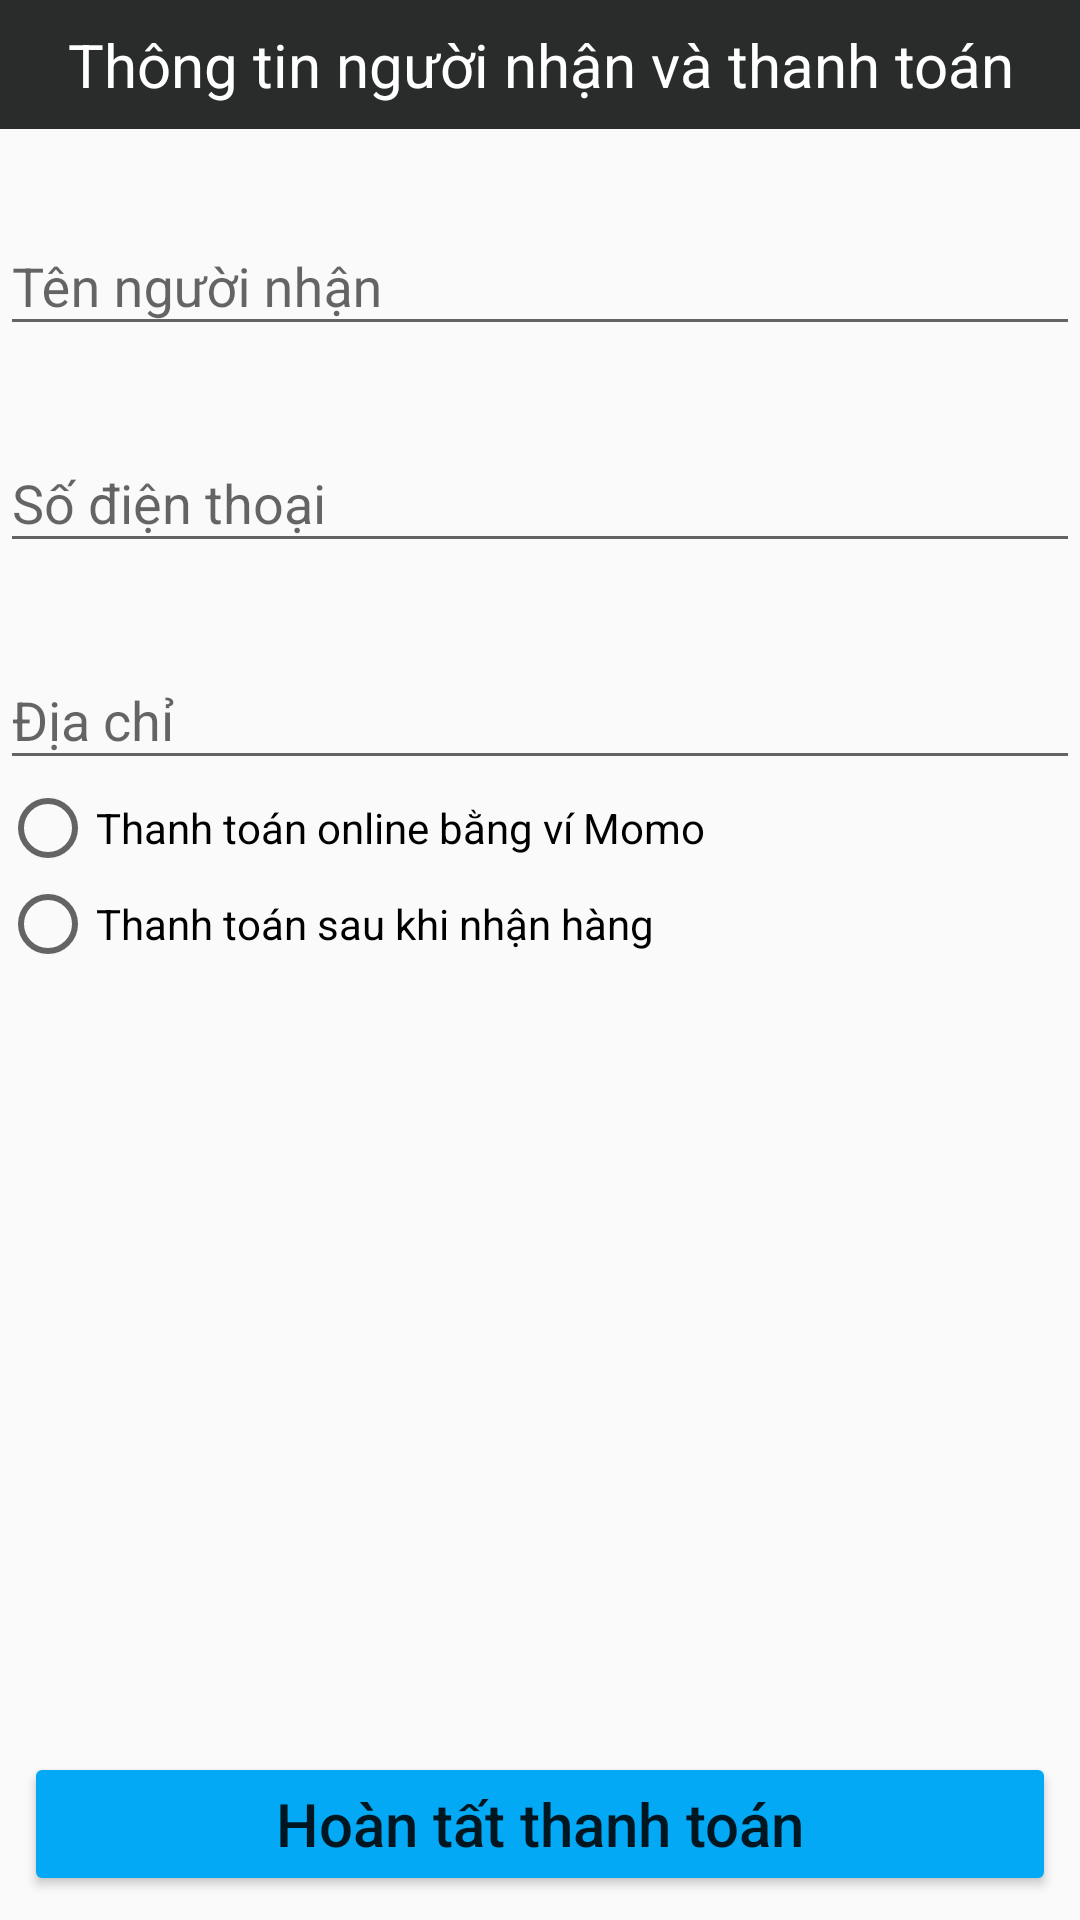

Produce the Android XML layout that renders to this screen, including the resource entries it uses.
<!-- AndroidManifest.xml: application theme Theme.AppCompat.DayNight.NoActionBar -->
<!-- res/layout/activity_thanhtoan.xml -->
<?xml version="1.0" encoding="utf-8"?>
<androidx.constraintlayout.widget.ConstraintLayout xmlns:android="http://schemas.android.com/apk/res/android"
    xmlns:app="http://schemas.android.com/apk/res-auto"
    xmlns:tools="http://schemas.android.com/tools"
    android:layout_width="match_parent"
    android:layout_height="match_parent"
    tools:context=".ThanhtoanActivity">

    <TextView
        android:id="@+id/textView13"
        android:layout_width="0dp"
        android:layout_height="wrap_content"
        android:background="#2a2c2c"
        android:gravity="center"
        android:paddingTop="8dp"
        android:paddingBottom="8dp"
        android:text="Thông tin người nhận và thanh toán"
        android:textColor="#FFFFFF"
        android:textSize="20sp"
        app:layout_constraintEnd_toEndOf="parent"
        app:layout_constraintStart_toStartOf="parent"
        app:layout_constraintTop_toTopOf="parent" />

    <com.google.android.material.textfield.TextInputLayout
        android:id="@+id/textInputLayout"
        android:layout_width="0dp"
        android:layout_height="wrap_content"
        android:layout_marginTop="20dp"
        app:layout_constraintEnd_toEndOf="parent"
        app:layout_constraintStart_toStartOf="@+id/textView13"
        app:layout_constraintTop_toBottomOf="@+id/textView13">

        <EditText
            android:id="@+id/txtTnnThanhToan"
            android:layout_width="match_parent"
            android:layout_height="match_parent"
            android:hint="Tên người nhận" />
    </com.google.android.material.textfield.TextInputLayout>

    <com.google.android.material.textfield.TextInputLayout
        android:id="@+id/textInputLayout2"
        android:layout_width="0dp"
        android:layout_height="wrap_content"
        android:layout_marginTop="20dp"
        app:layout_constraintEnd_toEndOf="parent"
        app:layout_constraintStart_toStartOf="@+id/textView13"
        app:layout_constraintTop_toBottomOf="@+id/textInputLayout">

        <EditText
            android:id="@+id/txtSDTNH"
            android:layout_width="match_parent"
            android:layout_height="match_parent"
            android:inputType="number"
            android:hint="Số điện thoại" />
    </com.google.android.material.textfield.TextInputLayout>

    <com.google.android.material.textfield.TextInputLayout
        android:id="@+id/textInputLayout3"
        android:layout_width="0dp"
        android:layout_height="wrap_content"
        android:layout_marginTop="20dp"
        app:layout_constraintEnd_toEndOf="parent"
        app:layout_constraintStart_toStartOf="@+id/textView13"
        app:layout_constraintTop_toBottomOf="@+id/textInputLayout2">

        <EditText
            android:id="@+id/txtDiaChiNH"
            android:layout_width="match_parent"
            android:layout_height="match_parent"
            android:hint="Địa chỉ" />
    </com.google.android.material.textfield.TextInputLayout>

    <RadioGroup
        android:id="@+id/radioGroup"
        android:layout_width="0dp"
        android:layout_height="wrap_content"
        app:layout_constraintEnd_toEndOf="@+id/textInputLayout3"
        app:layout_constraintStart_toStartOf="@+id/textInputLayout3"
        app:layout_constraintTop_toBottomOf="@+id/textInputLayout3">

        <RadioButton
            android:id="@+id/rdoOn"
            android:layout_width="match_parent"
            android:layout_height="wrap_content"
            android:text="Thanh toán online bằng ví Momo" />

        <RadioButton
            android:id="@+id/rdoOff"
            android:layout_width="match_parent"
            android:layout_height="wrap_content"
            android:text="Thanh toán sau khi nhận hàng" />
    </RadioGroup>

    <Button
        android:id="@+id/btnHoanTatThanhToan"
        android:layout_width="0dp"
        android:layout_height="wrap_content"
        android:layout_marginStart="8dp"
        android:layout_marginEnd="8dp"
        android:layout_marginBottom="8dp"
        android:backgroundTint="#03A9F4"
        android:text="Hoàn tất thanh toán"
        android:textAllCaps="false"
        android:textSize="20sp"
        app:layout_constraintBottom_toBottomOf="parent"
        app:layout_constraintEnd_toEndOf="parent"
        app:layout_constraintStart_toStartOf="parent" />

    <ProgressBar
        android:id="@+id/progressBar2"
        style="?android:attr/progressBarStyle"
        android:visibility="gone"
        android:layout_width="wrap_content"
        android:layout_height="wrap_content"
        app:layout_constraintBottom_toTopOf="@+id/btnHoanTatThanhToan"
        app:layout_constraintEnd_toEndOf="@+id/btnHoanTatThanhToan"
        app:layout_constraintStart_toStartOf="@+id/btnHoanTatThanhToan"
        app:layout_constraintTop_toBottomOf="@+id/radioGroup" />

</androidx.constraintlayout.widget.ConstraintLayout>
<!-- resources referenced by this layout -->
<resources>

</resources>
